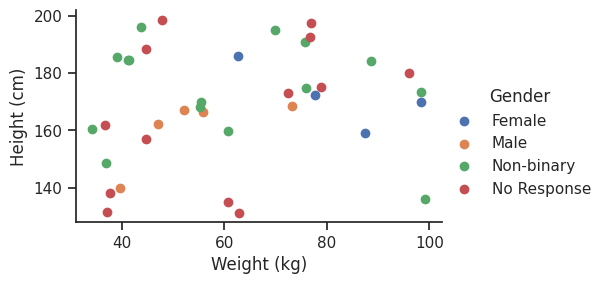

Write the Python code that produced this figure.
import numpy
import pandas
import seaborn
from matplotlib import pyplot

seaborn.set(style='ticks')

numpy.random.seed(0)
N = 37
_genders = ['Female', 'Male', 'Non-binary', 'No Response']
df = pandas.DataFrame({
    'Height (cm)': numpy.random.uniform(low=130, high=200, size=N),
    'Weight (kg)': numpy.random.uniform(low=30, high=100, size=N),
    'Gender': numpy.random.choice(_genders, size=N)
})

fg = seaborn.FacetGrid(data=df, hue='Gender', hue_order=_genders, aspect=1.61)
fg.map(pyplot.scatter, 'Weight (kg)', 'Height (cm)').add_legend()
